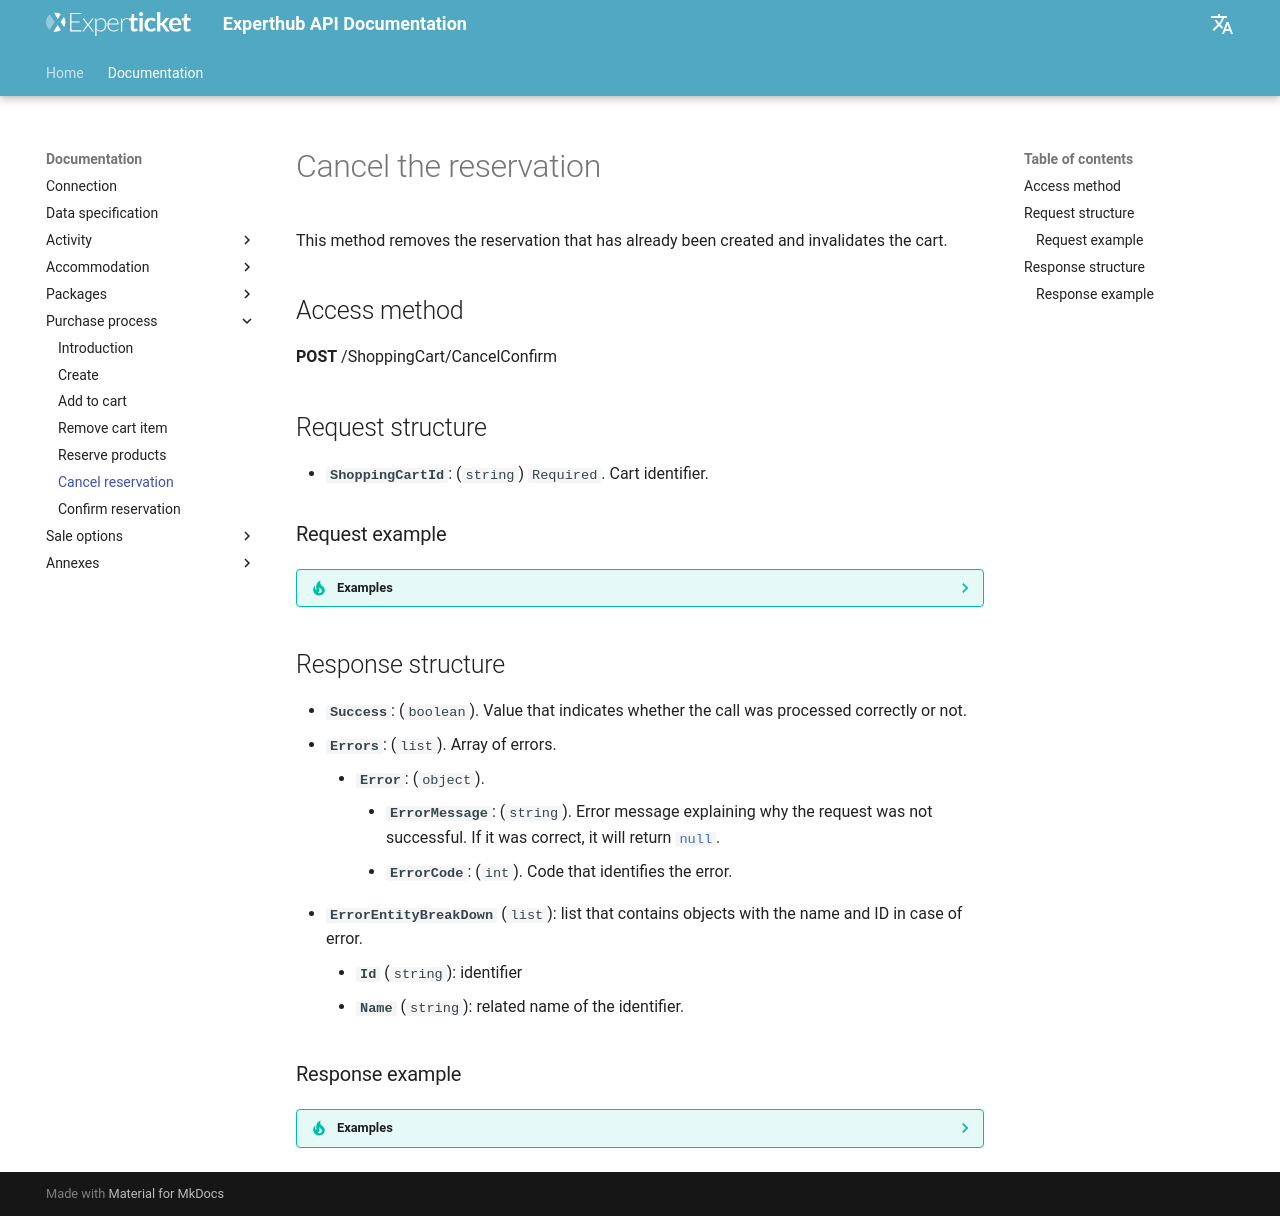

repository: Experticket/experthubApiDocs · page: en/docs/shoppingCart/cancelConfirm/index.html · generator: mkdocs

# Cancel the reservation

This method removes the reservation that has already been created and invalidates the cart.

## Access method

**POST** /ShoppingCart/CancelConfirm

## Request structure

- **`ShoppingCartId`**: (`string`) `Required`. Cart identifier.

### Request example

??? tip "Examples"

    --8<-- "includes/examples/shoppingCart/cancelConfirm.request.1.md"

## Response structure

--8<-- "includes/experthubResponseBaseDocumentation.en.md"

### Response example

??? tip "Examples"

    --8<-- "includes/examples/shoppingCart/cancelConfirm.response.1.md"
